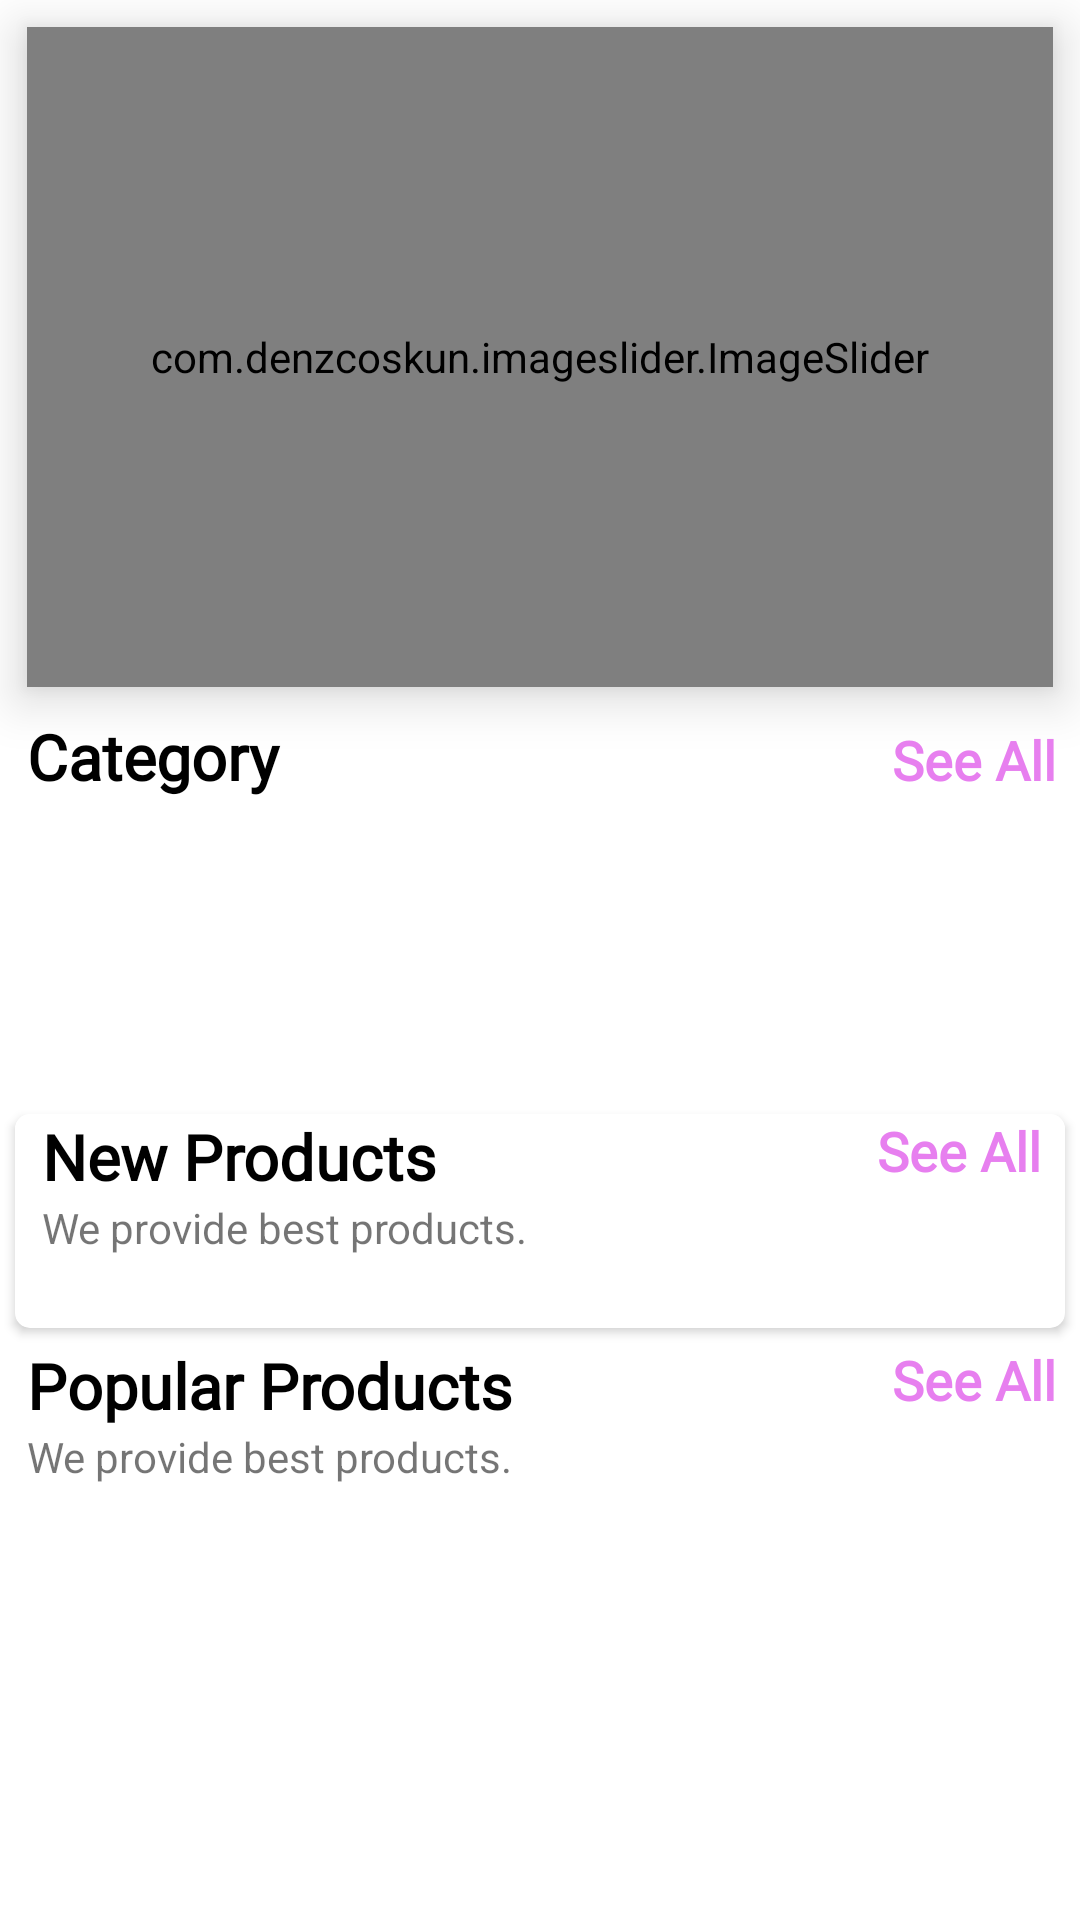

Layout XML and referenced resources for this Android screen:
<!-- AndroidManifest.xml: application theme Theme.MyApplication1 -->
<!-- res/layout/fragment_home.xml -->
<?xml version="1.0" encoding="utf-8"?>
<androidx.core.widget.NestedScrollView xmlns:android="http://schemas.android.com/apk/res/android"
    xmlns:tools="http://schemas.android.com/tools"
    android:layout_width="match_parent"
    android:background="@color/white"
    android:layout_height="match_parent"
    xmlns:app="http://schemas.android.com/apk/res-auto"
    tools:context=".Fragments.HomeFragment">

    <LinearLayout
        android:id="@+id/home_layout"
        android:layout_width="match_parent"
        android:layout_height="match_parent"
        android:orientation="vertical">

        <com.denzcoskun.imageslider.ImageSlider
            android:layout_margin="9dp"
            android:elevation="10dp"
            android:id="@+id/image_slider"
            android:layout_width="match_parent"
            android:layout_height="220dp"
            app:iss_auto_cycle="true"
            app:iss_delay="0"
            app:iss_period="1000" />

        <LinearLayout
            android:elevation="15dp"
            android:layout_width="match_parent"
            android:layout_height="wrap_content"
            android:layout_marginLeft="9dp"
            android:orientation="horizontal"
            android:weightSum="2">

            <TextView
                android:layout_width="wrap_content"
                android:layout_height="wrap_content"
                android:layout_weight="1"
                android:textColor="@color/black"
                android:fontFamily="@font/amethystrya"
                android:text="Category"
                android:textSize="21sp"
                android:textStyle="bold" />

            <TextView
                android:id="@+id/category_see_all"
                android:layout_width="wrap_content"
                android:layout_height="wrap_content"
                android:layout_marginRight="8dp"
                android:layout_weight="1"
                android:fontFamily="@font/amethystrya"
                android:gravity="end"
                android:text="See All"
                android:textColor="@color/pink"
                android:textSize="18sp"
                android:textStyle="bold" />

        </LinearLayout>

        <androidx.recyclerview.widget.RecyclerView
            android:id="@+id/rec_category"
            android:layout_width="wrap_content"
            android:layout_height="90dp"
            android:layout_marginLeft="9dp"
            android:layout_marginTop="10dp" />

        <androidx.cardview.widget.CardView
            android:layout_width="match_parent"
            android:layout_height="wrap_content"
            android:layout_margin="5dp"
            android:layout_marginTop="10dp"
            android:elevation="6dp"
            app:cardCornerRadius="5dp">


            <LinearLayout
                android:elevation="20dp"
                android:background="@color/white"
                android:layout_width="match_parent"
                android:layout_height="match_parent"
                android:orientation="vertical">

                <RelativeLayout
                    android:background="@color/white"
                    android:layout_width="wrap_content"
                    android:layout_height="wrap_content">

                    <TextView
                        android:textColor="@color/black"
                        android:id="@+id/new_product_name"
                        android:layout_width="wrap_content"
                        android:layout_height="wrap_content"
                        android:layout_marginLeft="9dp"
                        android:fontFamily="@font/amethystrya"
                        android:text="New Products"
                        android:textSize="21sp"
                        android:textStyle="bold" />

                    <TextView
                        android:layout_width="wrap_content"
                        android:layout_height="wrap_content"
                        android:layout_below="@+id/new_product_name"
                        android:layout_marginLeft="9dp"
                        android:text="We provide best products." />

                    <TextView
                        android:id="@+id/newProducts_see_all"
                        android:layout_width="wrap_content"
                        android:layout_height="wrap_content"
                        android:layout_alignParentEnd="true"
                        android:layout_marginRight="8dp"
                        android:fontFamily="@font/amethystrya"
                        android:text="See All"
                        android:textColor="@color/pink"
                        android:textSize="18sp"
                        android:textStyle="bold" />
                </RelativeLayout>

                <androidx.recyclerview.widget.RecyclerView
                    android:id="@+id/new_product_rec"
                    android:layout_width="wrap_content"
                    android:layout_height="wrap_content"
                    android:layout_margin="7dp"
                    android:layout_marginTop="6dp"
                    android:padding="5dp" />
            </LinearLayout>

        </androidx.cardview.widget.CardView>

        <LinearLayout
            android:layout_width="match_parent"
            android:layout_height="match_parent"
            android:orientation="vertical">

            <RelativeLayout
                android:layout_width="wrap_content"
                android:layout_height="wrap_content">

                <TextView
                    android:textColor="@color/black"
                    android:id="@+id/popular_products"
                    android:layout_width="wrap_content"
                    android:layout_height="wrap_content"
                    android:layout_marginLeft="9dp"
                    android:fontFamily="@font/amethystrya"
                    android:text="Popular Products"
                    android:textSize="21sp"
                    android:textStyle="bold" />

                <TextView
                    android:layout_width="wrap_content"
                    android:layout_height="wrap_content"
                    android:layout_below="@+id/popular_products"
                    android:layout_marginLeft="9dp"
                    android:text="We provide best products." />

                <TextView
                    android:id="@+id/popular_see_all"
                    android:layout_width="wrap_content"
                    android:layout_height="wrap_content"
                    android:layout_alignParentEnd="true"
                    android:layout_marginRight="8dp"
                    android:fontFamily="@font/amethystrya"
                    android:text="See All"
                    android:textColor="@color/pink"
                    android:textSize="18sp"
                    android:textStyle="bold" />
            </RelativeLayout>

            <androidx.recyclerview.widget.RecyclerView
                android:id="@+id/popular_rec"
                android:layout_width="wrap_content"
                android:layout_height="wrap_content"
                android:layout_gravity="center"
                android:layout_margin="7dp"
                android:layout_marginTop="6dp"
                android:padding="5dp" />
        </LinearLayout>

    </LinearLayout>



</androidx.core.widget.NestedScrollView>
<!-- resources referenced by this layout -->
<resources>
  <color name="black">#FF000000</color>
  <color name="pink">#E77FEF</color>
  <color name="white">#FFFFFFFF</color>
  <style name="Theme.MyApplication1" parent="Base.Theme.MyApplication1" />
  <style name="Base.Theme.MyApplication1" parent="Theme.AppCompat.Light.DarkActionBar">
          
          
      </style>
</resources>
